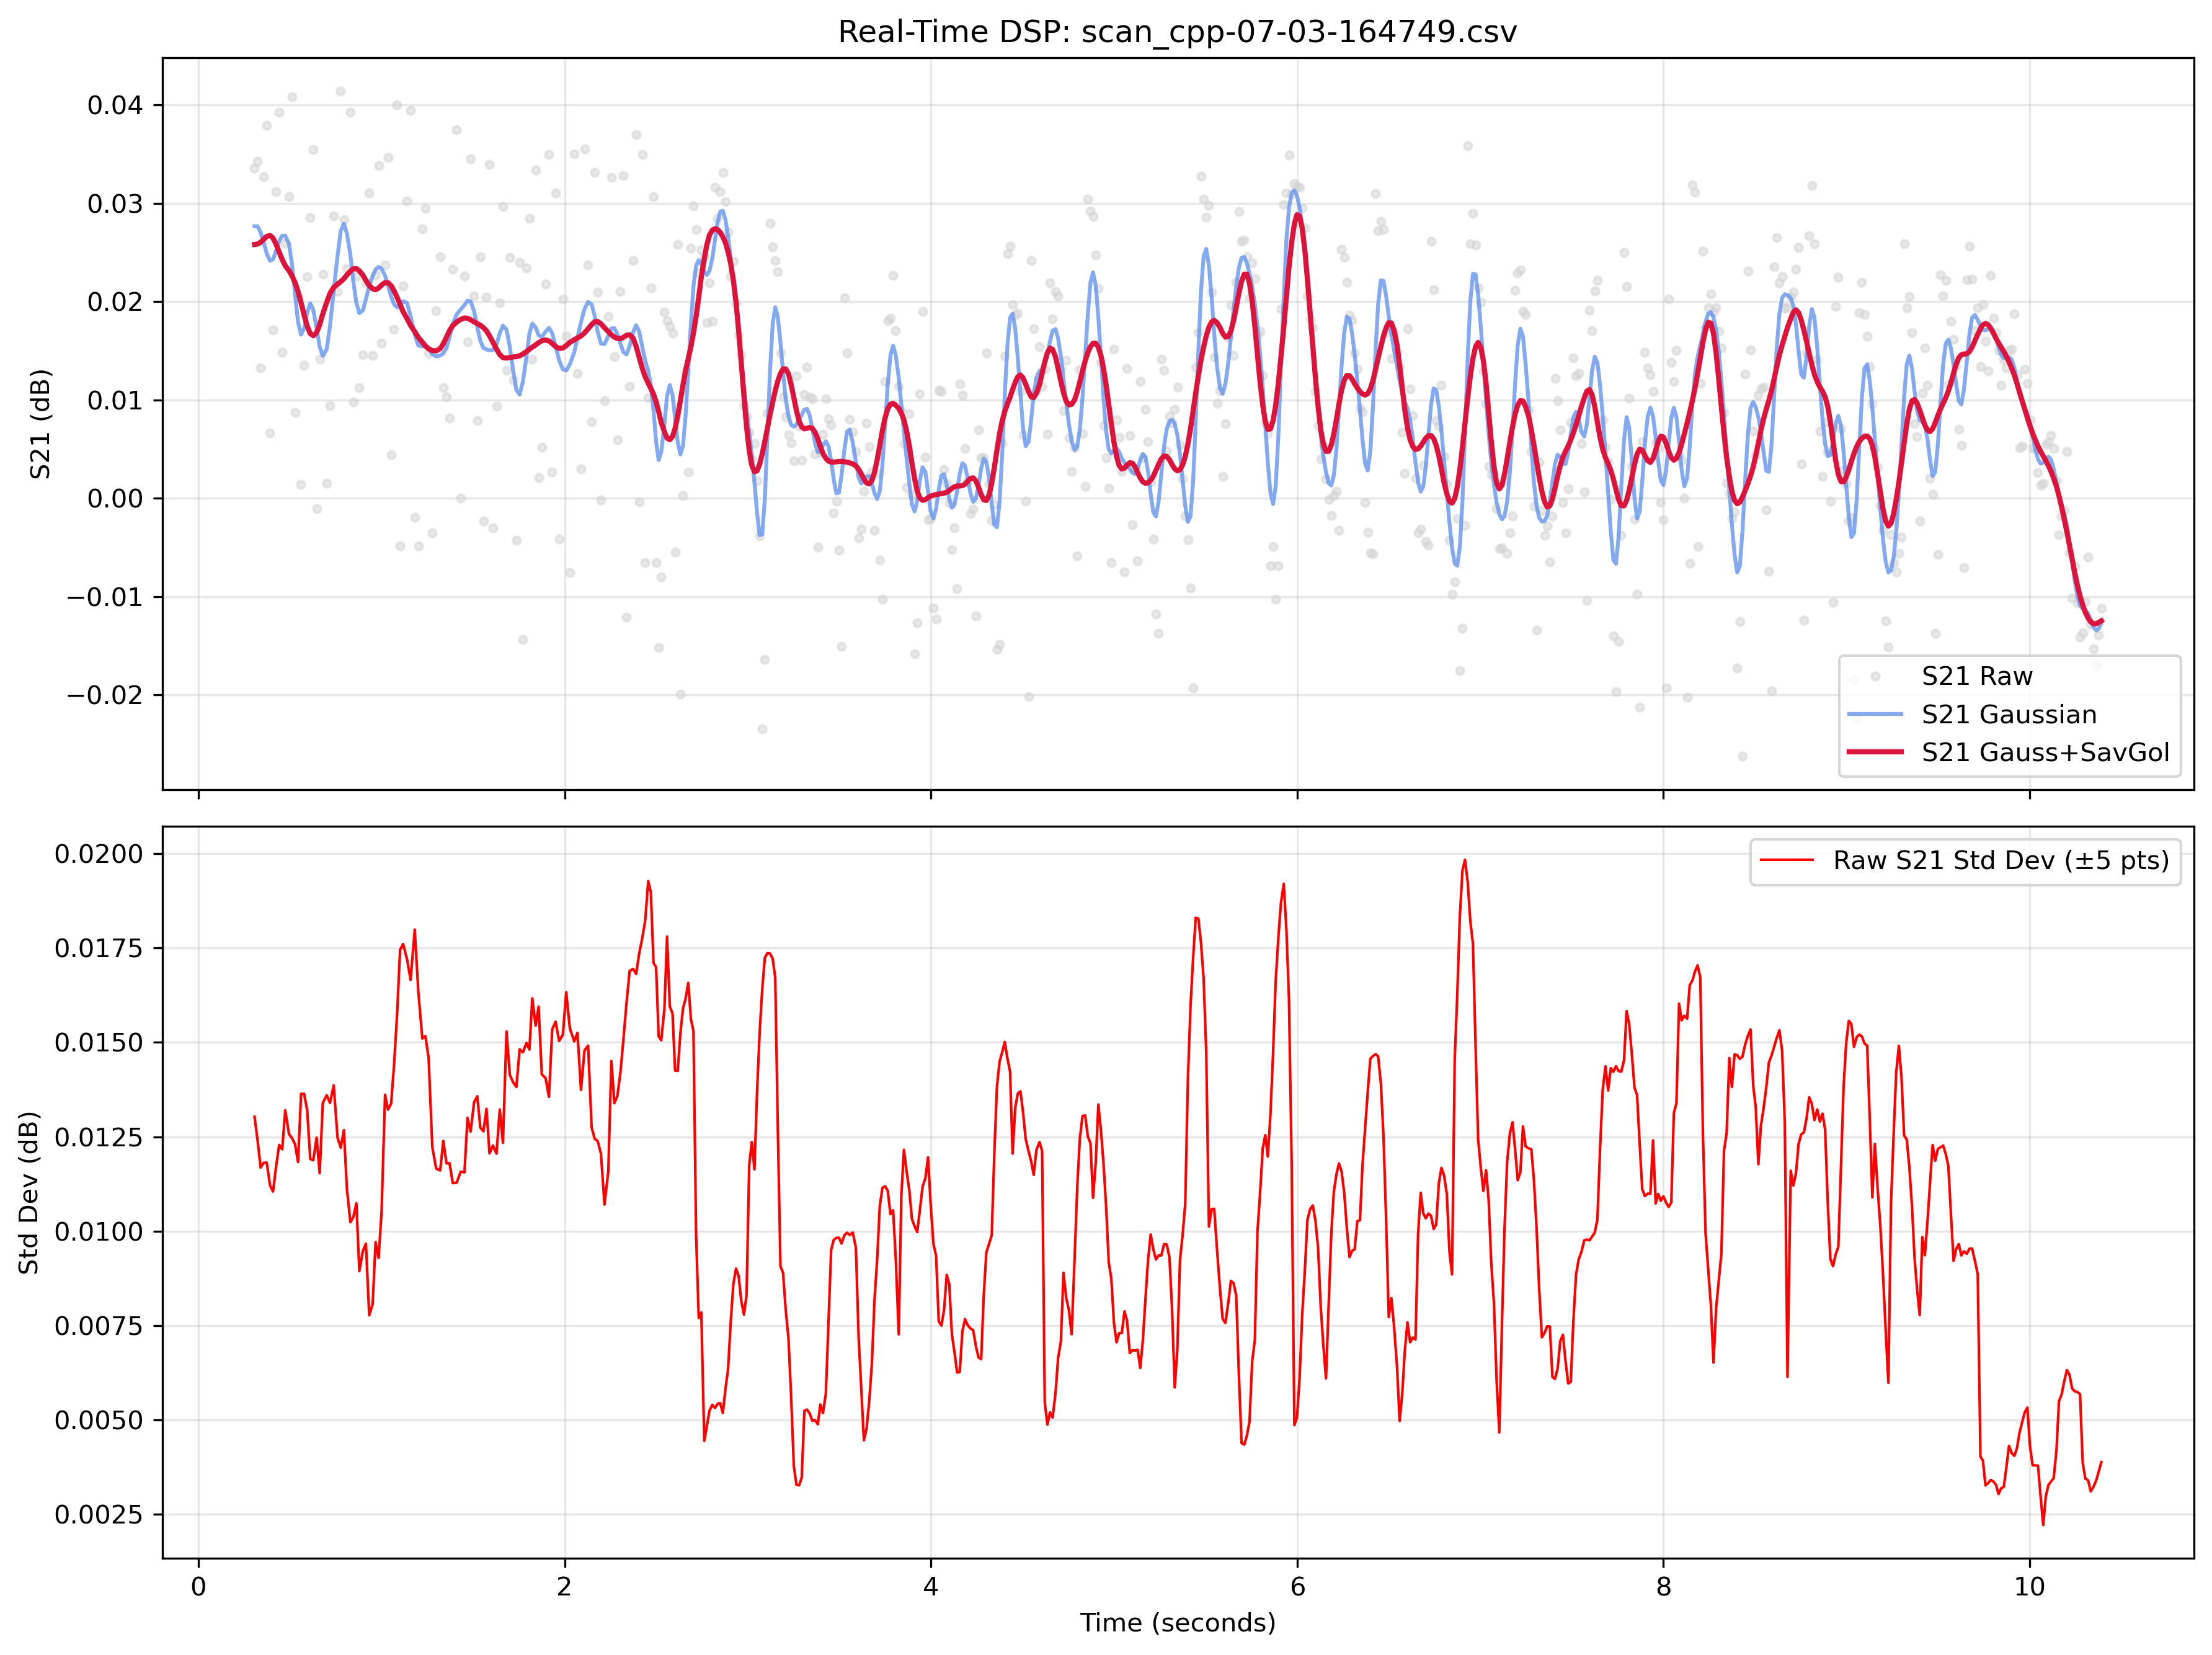

Values plotted in this chart, from the file beside it:
Time, Raw_dBFS, S21_dB, S21_Gaussian, S21_Gauss_SavGol, OBJ, Height
0.3065, 1.654, 0.03359, 0.02767, 0.02581, NO, 1.25
0.3232, 1.654, 0.03431, 0.02766, 0.02586, NO, 1.25
0.3398, 1.633, 0.01329, 0.02703, 0.02603, NO, 1.25
0.3565, 1.653, 0.03268, 0.02602, 0.02633, NO, 1.25
0.373, 1.658, 0.03794, 0.02489, 0.02664, NO, 1.25
0.3912, 1.627, 0.006646, 0.02416, 0.02673, NO, 1.25
0.4075, 1.637, 0.01713, 0.02431, 0.02646, NO, 1.25
0.4241, 1.651, 0.03119, 0.0252, 0.02584, NO, 1.25
0.4409, 1.659, 0.03928, 0.02616, 0.02504, NO, 1.25
0.4577, 1.635, 0.01484, 0.02671, 0.02428, NO, 1.25
0.4741, 1.646, 0.02598, 0.0267, 0.02366, NO, 1.25
0.4947, 1.651, 0.03068, 0.02585, 0.02314, NO, 1.25
0.511, 1.661, 0.04086, 0.02378, 0.02262, NO, 1.25
0.5277, 1.629, 0.00874, 0.02074, 0.02194, NO, 1.25
0.544, 1.641, 0.02052, 0.01792, 0.02103, NO, 1.25
0.5605, 1.621, 0.001365, 0.01664, 0.01989, NO, 1.25
0.5773, 1.634, 0.01351, 0.01729, 0.01863, NO, 1.25
0.5939, 1.643, 0.02255, 0.01889, 0.0175, NO, 1.25
0.6106, 1.649, 0.02855, 0.01982, 0.01675, NO, 1.25
0.6273, 1.655, 0.03549, 0.01917, 0.01652, NO, 1.25
0.6455, 1.619, -0.001053, 0.0173, 0.01685, NO, 1.25
0.6622, 1.634, 0.01417, 0.01539, 0.01765, NO, 1.25
0.6793, 1.643, 0.02279, 0.01448, 0.01876, NO, 1.25
0.7002, 1.621, 0.001493, 0.01515, 0.01991, NO, 1.25
0.7185, 1.629, 0.009407, 0.01752, 0.02084, NO, 1.25
0.7388, 1.649, 0.02874, 0.02107, 0.02144, NO, 1.25
0.7599, 1.641, 0.02105, 0.02468, 0.02178, NO, 1.25
0.7771, 1.661, 0.04143, 0.02718, 0.02203, NO, 1.25
0.7944, 1.648, 0.02832, 0.02792, 0.02233, NO, 1.25
0.8107, 1.643, 0.02335, 0.02695, 0.02271, NO, 1.25
0.8298, 1.659, 0.03928, 0.02474, 0.02309, NO, 1.25
0.8457, 1.63, 0.009769, 0.02208, 0.02333, NO, 1.25
0.8626, 1.643, 0.02257, 0.01988, 0.02336, NO, 1.25
0.8788, 1.631, 0.01127, 0.01883, 0.02313, NO, 1.25
0.8986, 1.635, 0.01457, 0.01912, 0.02269, NO, 1.25
0.9148, 1.642, 0.02193, 0.02026, 0.02215, NO, 1.25
0.9325, 1.651, 0.03108, 0.02156, 0.02164, NO, 1.25
0.9513, 1.635, 0.01455, 0.02259, 0.0213, NO, 1.25
0.9674, 1.643, 0.02273, 0.02326, 0.02121, NO, 1.25
0.9839, 1.654, 0.03383, 0.02353, 0.02138, NO, 1.25
1, 1.636, 0.01579, 0.02334, 0.02169, NO, 1.25
1.019, 1.644, 0.02371, 0.02265, 0.02194, NO, 1.25
1.035, 1.655, 0.03466, 0.0216, 0.02193, NO, 1.25
1.052, 1.624, 0.004443, 0.02052, 0.02162, NO, 1.25
1.068, 1.637, 0.01715, 0.01973, 0.02109, NO, 1.25
1.085, 1.66, 0.04003, 0.01941, 0.02043, NO, 1.25
1.101, 1.615, -0.004886, 0.01963, 0.01971, NO, 1.25
1.118, 1.642, 0.02161, 0.02004, 0.01897, NO, 1.25
1.14, 1.65, 0.03024, 0.01985, 0.01825, NO, 1.25
1.159, 1.659, 0.03944, 0.01851, 0.01758, NO, 1.25
1.181, 1.618, -0.001952, 0.01666, 0.01694, NO, 1.25
1.201, 1.615, -0.004867, 0.01553, 0.01636, NO, 1.25
1.223, 1.647, 0.02739, 0.01544, 0.01587, NO, 1.25
1.239, 1.649, 0.02948, 0.01555, 0.01549, NO, 1.25
1.257, 1.635, 0.0147, 0.01519, 0.0152, NO, 1.25
1.277, 1.616, -0.003517, 0.01465, 0.01501, NO, 1.25
1.298, 1.639, 0.01905, 0.01443, 0.01499, NO, 1.25
1.32, 1.645, 0.02454, 0.01452, 0.01521, NO, 1.25
1.337, 1.631, 0.01124, 0.01472, 0.01571, NO, 1.25
1.355, 1.63, 0.01027, 0.01527, 0.01638, NO, 1.25
... 610 more rows
